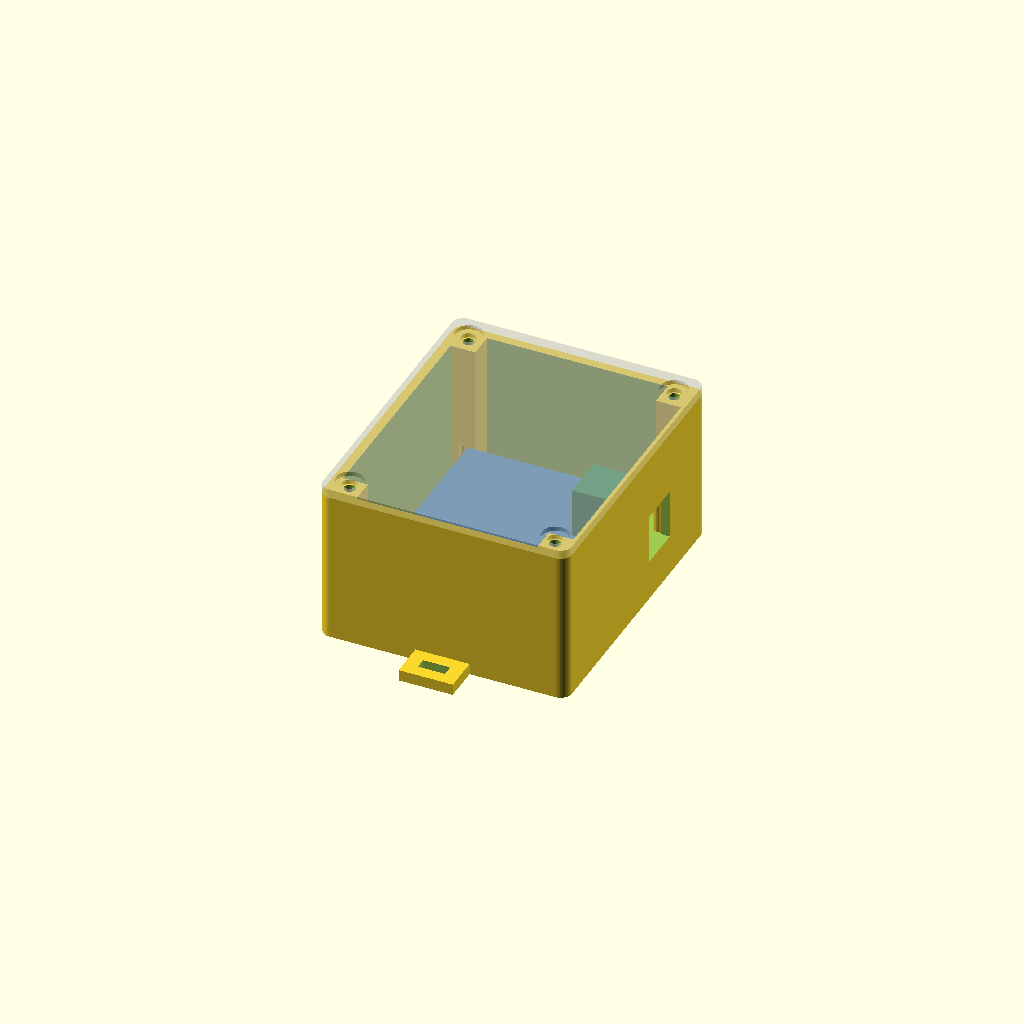
Cell 1 — every parameter at its default value.
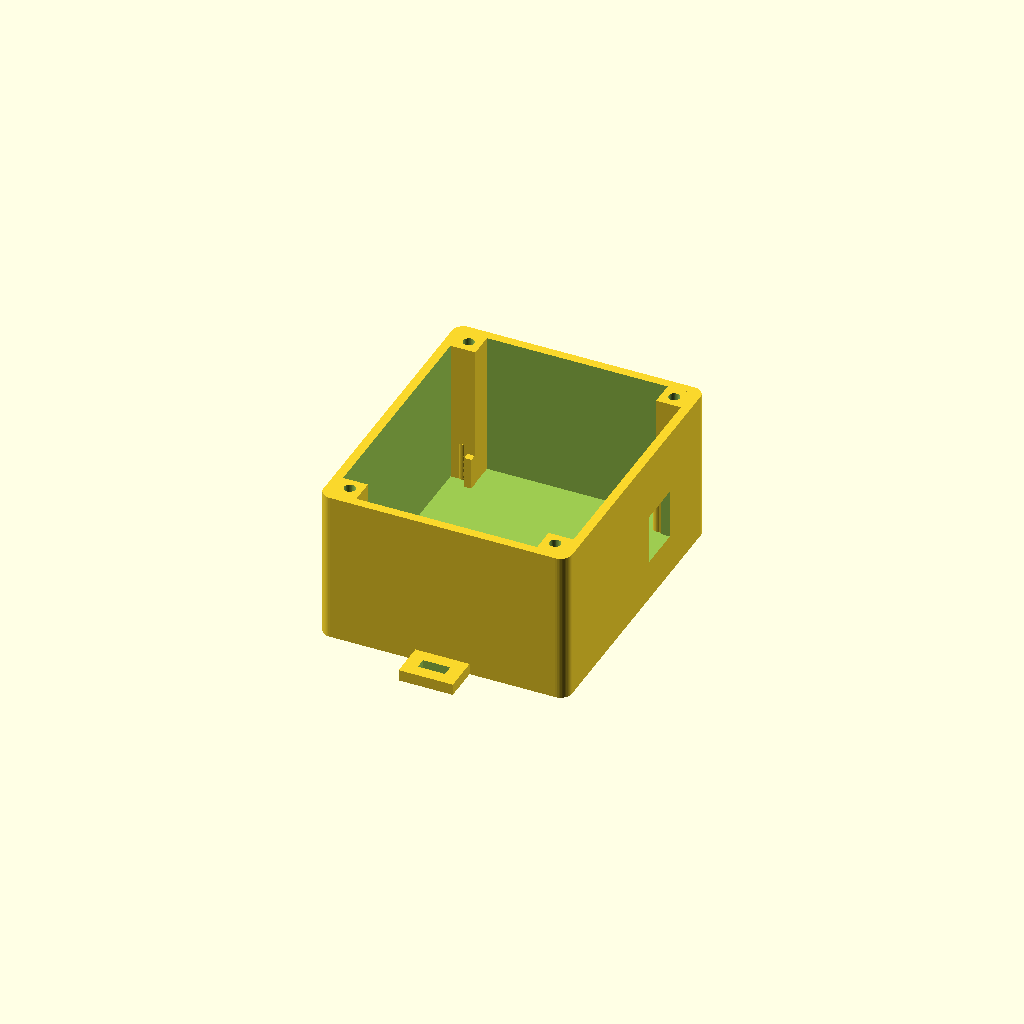
Cell 2: the same model with part = "base".
One fixed orthographic camera (rotation 55°, 0°, 25°; colour scheme Cornfield) for every cell.
OpenSCAD source file case/case-modules.scad:
// Корпус адаптера для навесного монтажа: Arduino Nano и модуль MCP2515 стоят прямо в корпусе
// на угловых штырьках (без макетной платы). Корпус собирается винтами, крышка прижимает модули.
// Выходы: торец с USB Nano и торец с двумя проводами CAN (у клеммника MCP2515).
//
// Размеры модулей — типовые, перед печатью сверить со своими платами (особенно высоту клеммника
// MCP2515 и положение USB Nano). Все параметры ниже.
//
// Экспорт:
//   openscad -D "part=\"base\"" -o base.stl  case-modules.scad
//   openscad -D "part=\"lid\""  -o lid.stl   case-modules.scad
//   openscad -D "part=\"base\"" -o base.3mf  case-modules.scad   // для OrcaSlicer
//   openscad -D "part=\"lid_tall\"" -o lid-tall.stl case-modules.scad // крышка с бортиком на старое основание

part = "assembly";  // [assembly, base, lid, lid_tall]

/* [Модули] */
// Arduino Nano: габариты платы. Плата ложится краями на торцы угловых стоек, чип/детали — снизу.
nano = [46.0, 18.0, 1.6];
nano_tall = 4.0;      // детали над платой (штырьки гребёнки и т.п.) — для высоты полости
// Окно USB (micro): ширина с запасом; по высоте — от уровня опоры стоек вниз и вверх.
nano_usb_w = 12.0;    // ширина окна
nano_usb_below = 6.0; // окно ниже уровня стоек (разъём уходит под плату)
nano_usb_above = 2.0; // окно выше уровня стоек
// Модуль MCP2515: габариты платы и высота самого высокого элемента (клеммник).
mcp = [40.0, 28.0, 1.6];
mcp_tall = 11.0;     // клеммник/кварц над платой
mcp_term_w = 10.0;   // ширина окна под провода CAN у клеммника

/* [Посадка] */
standoff = 7.0;      // высота опоры: плата лежит на торцах стоек, под ней место под чип/детали/провода
wire_above = 25.0;   // просвет над уровнем стоек: дюпон «мама» на гребёнке ~16.5 над платой + изгиб провода ~5
base_wire_above = 20.0; // просвет уже напечатанного основания — для part="lid_tall" (крышка с бортиком)
post_d = 2.4;        // диаметр углового штырька
post_play = 0.4;     // зазор штырьков от края платы (XY-фиксация, с запасом под разброс платы)
ledge = 1.6;         // ширина уголка-опоры под плату
gap = 4.0;           // зазор между модулями и до стенок
usb_gap = 1.0;       // от торца Nano (с USB под платой) до стенки — разъём у самого окна
press_d = 3.0;       // колонна крышки над угловой стойкой
tab_over = 1.2;      // язычок колонны заходит на угол платы
finger = [1.6, 3.0]; // палец прижима у бобышки: вдоль торца платы X × поперёк Y

/* [Корпус] */
wall = 2.0;
floor_t = 2.0;
lid_t = 2.0;
corner_r = 2.5;
boss = 5.5;          // бобышка под винт в углах
screw_pilot = 2.5;   // отверстие под самонарез в бобышке (винт M3/2,9)
screw_clear = 3.2;   // отверстие в крышке
screw_head = 6.0;    // потай под головку
fit = 0.25;          // зазор посадки крышки
ears = true;         // ушки под стяжки
ear = [12, 8, 2.5];
tie_slot = [6, 2.5];

$fn = 48;
eps = 0.01;

// ---------- Раскладка ----------
// Модули вдоль X: Nano в своей дорожке (USB у X=0), MCP2515 — в соседней (клеммник у X=max).
// Начало координат — внутренний угол полости на дне.
corner_clear = boss + 0.5;                           // платы не заходят на угловые бобышки винтов
nano_pos = [usb_gap, corner_clear];                  // угол платы Nano (X,Y): торец с USB вплотную к стенке
mcp_pos  = [gap, nano_pos.y + nano.y + gap];         // угол платы MCP2515
inner = [
  max(nano_pos.x + nano.x, mcp_pos.x + mcp.x) + gap,
  mcp_pos.y + mcp.y + corner_clear,
  standoff + max(wire_above, nano.z + nano_tall + 2, mcp.z + mcp_tall + 2)
];
outer = [inner.x + 2 * wall, inner.y + 2 * wall];
board_rect = [[nano_pos, nano], [mcp_pos, mcp]];

function boss_centers() = [
  for (x = [boss / 2, inner.x - boss / 2], y = [boss / 2, inner.y - boss / 2]) [x, y]
];

module rounded_box(size, r) {
  hull() for (x = [r, size.x - r], y = [r, size.y - r])
    translate([x, y, 0]) cylinder(r = r, h = size.z);
}

// Четыре угловых штырька + уголки-опоры под одну плату. pos — угол платы [x,y], b — габариты платы.
module board_mount(pos, b) {
  for (cx = [0, 1], cy = [0, 1]) {
    px = pos.x + (cx ? b.x + post_d / 2 + post_play : -post_d / 2 - post_play);
    py = pos.y + (cy ? b.y + post_d / 2 + post_play : -post_d / 2 - post_play);
    translate([px, py, 0]) cylinder(d = post_d, h = standoff + b.z);   // до верха платы — сверху ложится колонна крышки
    // уголок-опора: плата ложится на него на высоте standoff
    lx = pos.x + (cx ? b.x - ledge : 0);
    ly = pos.y + (cy ? b.y - ledge : 0);
    translate([lx, ly, 0]) cube([ledge, ledge, standoff]);
  }
}

// Вырез в торцевой стенке над платой: at_max_x — у стенки X=max, иначе X=0.
module end_notch(at_max_x, y_center, width, z0, z1) {
  x = at_max_x ? inner.x - eps : -wall - eps;
  translate([x, y_center - width / 2, standoff + z0])
    cube([wall + 2 * eps, width, z1 - z0 + eps]);
}

module base() {
  difference() {
    union() {
      difference() {
        translate([-wall, -wall, -floor_t]) rounded_box([outer.x, outer.y, floor_t + inner.z], corner_r);
        cube([inner.x, inner.y, inner.z + eps]);
      }
      for (c = boss_centers()) translate([c.x - boss / 2, c.y - boss / 2, 0]) cube([boss, boss, inner.z]);
      for (r = board_rect) board_mount(r[0], r[1]);
      // разгрузка CAN-провода у выхода (X=max)
      tie_saddle(inner.x - 7, mcp_pos.y + mcp.y / 2);
      if (ears) for (side = [0, 1])
        translate([inner.x / 2 - ear.x / 2, side ? inner.y + wall - eps : -wall - ear.y + eps, -floor_t])
          difference() {
            cube(ear);
            translate([(ear.x - tie_slot.x) / 2, (ear.y - tie_slot.y) / 2, -eps])
              cube([tie_slot.x, tie_slot.y, ear.z + 2 * eps]);
          }
    }
    for (c = boss_centers()) translate([c.x, c.y, 2]) cylinder(d = screw_pilot, h = inner.z);
    // USB Nano у X=0: окно 12 мм, от 6 ниже уровня опоры до 2 выше
    end_notch(false, nano_pos.y + nano.y / 2, nano_usb_w, -nano_usb_below, nano_usb_above);
    // Провода CAN у X=max, у клеммника MCP2515
    end_notch(true, mcp_pos.y + mcp.y / 2, mcp_term_w, 0, mcp_tall);
  }
}

// Разгрузка натяжения: напольный мостик под стяжку у выхода CAN. Провода лежат сверху,
// zip-tie проходит сквозь поперечный туннель, охватывает провода — рывок за кабель идёт в корпус.
module tie_saddle(x_center, y_center) {
  sd = 6; sw = 10; sh = 8;       // след (X×Y) и высота мостика
  slot_w = 3.2; slot_h = 2.6;    // туннель под стяжку
  bridge = 1.4;                  // перемычка сверху над туннелем
  translate([x_center - sd / 2, y_center - sw / 2, 0]) difference() {
    cube([sd, sw, sh]);
    // туннель вдоль Y насквозь, у верха (стяжка проходит под перемычкой)
    translate([sd / 2 - slot_w / 2, -eps, sh - bridge - slot_h])
      cube([slot_w, sw + 2 * eps, slot_h]);
  }
}

module lid() {
  difference() {
    union() {
      translate([-wall, -wall, inner.z]) rounded_box([outer.x, outer.y, lid_t], corner_r);
      // прижим по углам: колонна над угловой стойкой + язычок на угол платы (там нет пинов),
      // середина над гребёнками свободна под дюпоны
      for (r = board_rect) {
        pos = r[0]; b = r[1];
        top = standoff + b.z;              // верх платы = верх стойки
        h = inner.z - top;
        for (cx = [0, 1], cy = [0, 1]) {
          px = pos.x + (cx ? b.x + post_d / 2 + post_play : -post_d / 2 - post_play);
          py = pos.y + (cy ? b.y + post_d / 2 + post_play : -post_d / 2 - post_play);
          // колонна внутри полости, не в стенке
          qx = min(max(px, press_d / 2 + fit), inner.x - press_d / 2 - fit);
          qy = min(max(py, press_d / 2 + fit), inner.y - press_d / 2 - fit);
          // у бобышки винта колонну не ставим — она бы упёрлась в бобышку
          near_boss = len([for (c = boss_centers())
            if (abs(qx - c.x) < boss / 2 + press_d / 2 + fit && abs(qy - c.y) < boss / 2 + press_d / 2 + fit) 1]) > 0;
          if (!near_boss) {
            translate([qx, qy, top]) cylinder(d = press_d, h = h + eps);
            // язычок над углом платы (угол свободен от пинов)
            tx = cx ? pos.x + b.x - tab_over : pos.x;
            ty = cy ? pos.y + b.y - tab_over : pos.y;
            translate([min(qx, tx), min(qy, ty), top])
              cube([abs(qx - tx) + tab_over, abs(qy - ty) + tab_over, 2]);
          } else {
            // у бобышки — узкий палец над торцевой полоской платы (до первых пинов ~2.7 мм)
            fx = cx ? pos.x + b.x - finger.x : pos.x;
            fy = cy ? pos.y + b.y - finger.y : pos.y;
            translate([fx, fy, top]) cube([finger.x, finger.y, h + eps]);
          }
        }
      }
    }
    for (c = boss_centers()) {
      translate([c.x, c.y, inner.z - eps]) cylinder(d = screw_clear, h = lid_t + 2 * eps);
      translate([c.x, c.y, inner.z + lid_t - 1]) cylinder(d = screw_head, h = 1 + eps);
    }
  }
}

// Условные платы — для просмотра сборки
module parts() {
  translate([nano_pos.x, nano_pos.y, standoff]) {
    color("royalblue") cube(nano);
    color("silver") translate([-1.5, nano.y / 2 - nano_usb_w / 2, -nano_usb_below]) cube([4, nano_usb_w, nano_usb_below + nano_usb_above]);
  }
  translate([mcp_pos.x, mcp_pos.y, standoff]) {
    color("steelblue") cube(mcp);
    color("seagreen") translate([mcp.x - 8, mcp.y / 2 - mcp_term_w / 2, mcp.z]) cube([8, mcp_term_w, mcp_tall]);
  }
}

// Бортик крышки: надставка стенок и бобышек на (wire_above - base_wire_above) мм.
// Нужна, чтобы поставить высокую крышку на основание, уже напечатанное с меньшим просветом.
module lid_skirt(h) {
  translate([0, 0, inner.z - h]) difference() {
    union() {
      difference() {
        translate([-wall, -wall, 0]) rounded_box([outer.x, outer.y, h + eps], corner_r);
        translate([0, 0, -eps]) cube([inner.x, inner.y, h + 3 * eps]);
      }
      for (c = boss_centers()) translate([c.x - boss / 2, c.y - boss / 2, 0]) cube([boss, boss, h + eps]);
    }
    for (c = boss_centers()) translate([c.x, c.y, -eps]) cylinder(d = screw_clear, h = h + 3 * eps);
  }
}

if (part == "base") {
  base();
} else if (part == "lid") {
  translate([0, inner.y, inner.z + lid_t]) rotate([180, 0, 0]) lid();  // печать пластиной вниз
} else if (part == "lid_tall") {
  // крышка с бортиком под основание, напечатанное с base_wire_above
  translate([0, inner.y, inner.z + lid_t]) rotate([180, 0, 0]) {
    lid();
    lid_skirt(wire_above - base_wire_above);
  }
} else {
  base();
  parts();
  %lid();
}
Parameter table extracted from the source (name, type, default, range or options):
part: string, default "assembly", options "assembly", "base", "lid", "lid_tall"
nano: vector, default [46, 18, 1.6]
nano_tall: number, default 4
nano_usb_w: number, default 12
nano_usb_below: number, default 6
nano_usb_above: number, default 2
mcp: vector, default [40, 28, 1.6]
mcp_tall: number, default 11
mcp_term_w: number, default 10
standoff: number, default 7
wire_above: number, default 25
base_wire_above: number, default 20
post_d: number, default 2.4
post_play: number, default 0.4
ledge: number, default 1.6
gap: number, default 4
usb_gap: number, default 1
press_d: number, default 3
tab_over: number, default 1.2
finger: vector, default [1.6, 3]
wall: number, default 2
floor_t: number, default 2
lid_t: number, default 2
corner_r: number, default 2.5
boss: number, default 5.5
screw_pilot: number, default 2.5
screw_clear: number, default 3.2
screw_head: number, default 6
fit: number, default 0.25
ears: bool, default true
ear: vector, default [12, 8, 2.5]
tie_slot: vector, default [6, 2.5]
eps: number, default 0.01
